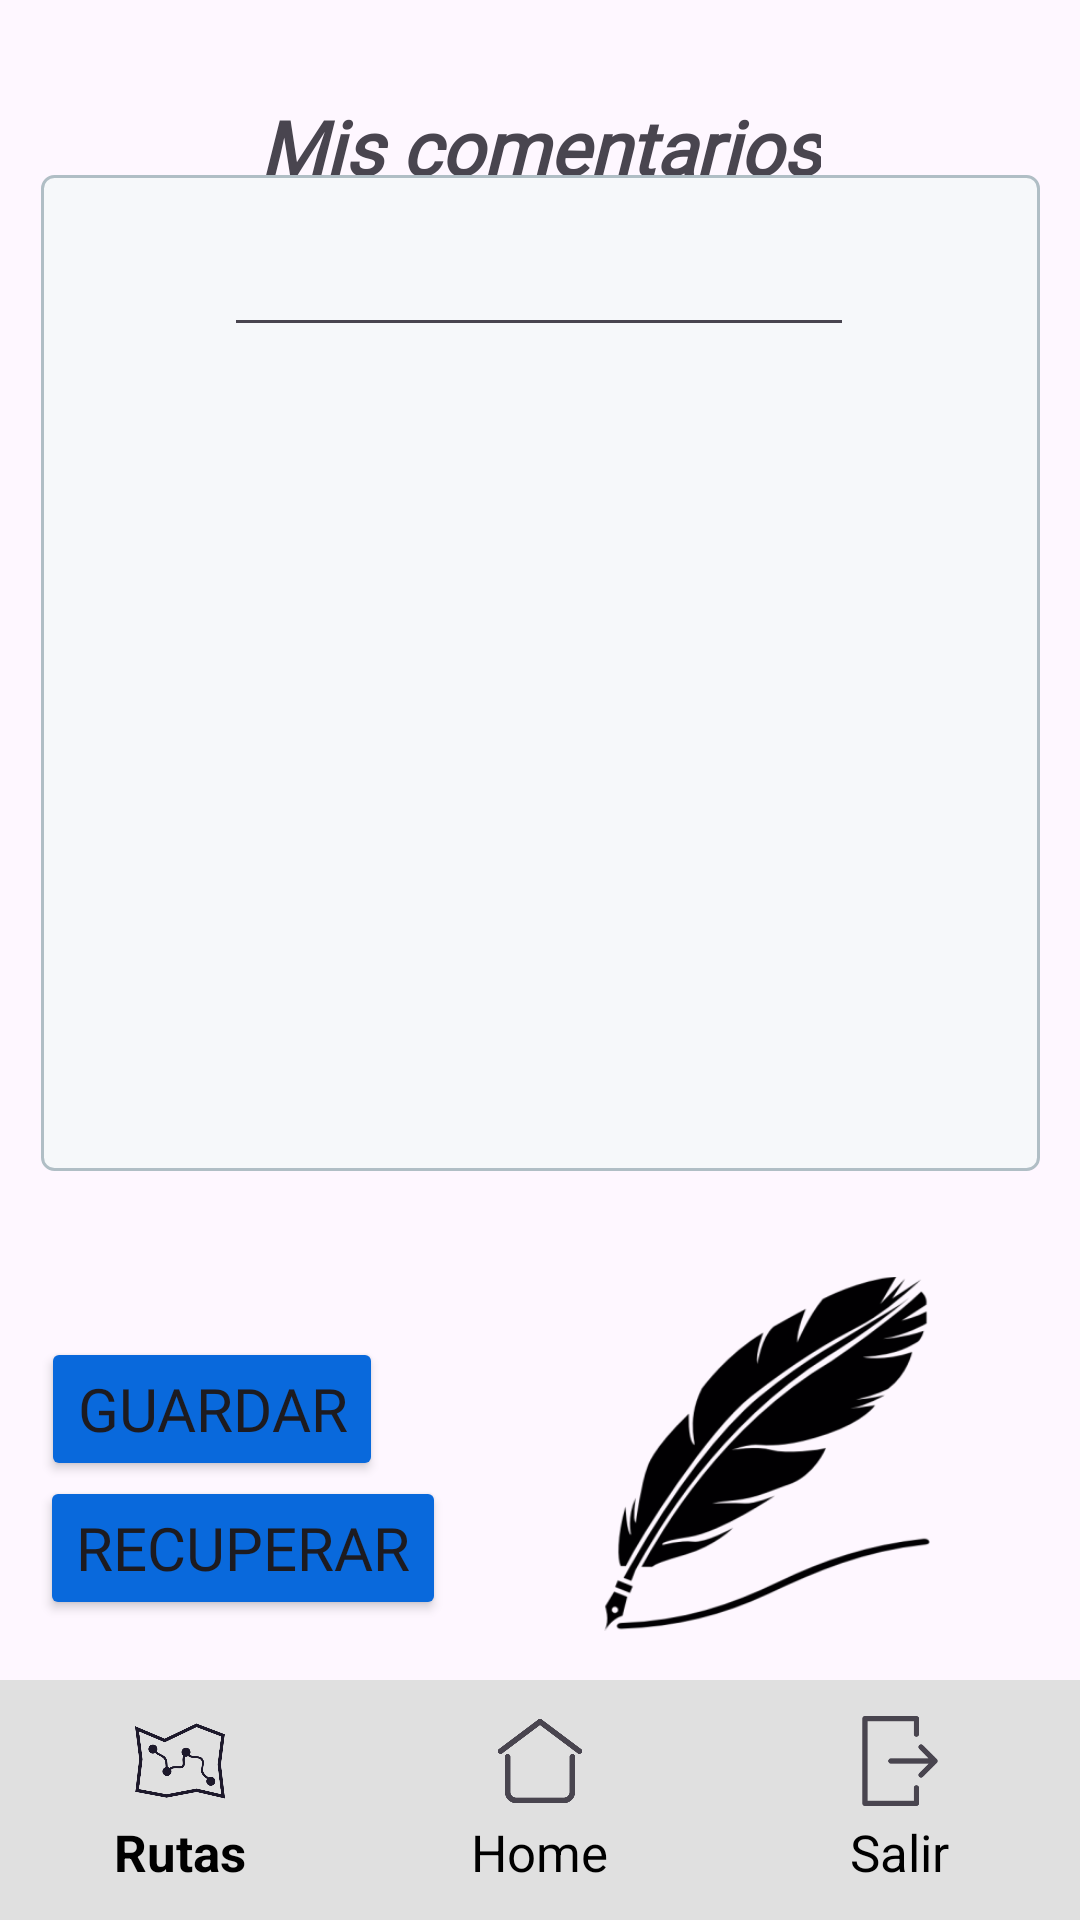

Reconstruct the res/layout file that produces this screen, plus the resources it refers to.
<!-- AndroidManifest.xml: application theme Theme.My_Application_Unidad3_Tarea1 -->
<!-- res/layout/activity_main_comentarios.xml -->
<?xml version="1.0" encoding="utf-8"?>
<androidx.constraintlayout.widget.ConstraintLayout xmlns:android="http://schemas.android.com/apk/res/android"
    xmlns:app="http://schemas.android.com/apk/res-auto"
    xmlns:tools="http://schemas.android.com/tools"
    android:id="@+id/main"
    android:layout_width="match_parent"
    android:layout_height="match_parent"
    tools:context=".control.MainActivity_Comentarios">

    <com.google.android.material.bottomnavigation.BottomNavigationView
        android:id="@+id/bottomNavigationView_MainActivity_Comentarios"
        android:layout_width="match_parent"
        android:layout_height="wrap_content"
        android:background="#E0E0E0"
        app:itemIconSize="30dp"
        app:itemTextAppearanceActive="@style/BottomNavTextActive"
        app:itemTextAppearanceInactive="@style/BottomNavTextInactive"
        app:itemTextColor="#000000"
        app:layout_constraintBottom_toBottomOf="parent"
        app:layout_constraintEnd_toEndOf="parent"
        app:layout_constraintHorizontal_bias="0.0"
        app:layout_constraintStart_toStartOf="parent"
        app:layout_constraintTop_toTopOf="parent"
        app:layout_constraintVertical_bias="1.0"
        app:menu="@menu/menu_mainactivityhome" />

    <TextView
        android:id="@+id/textView_infoMisComentarios"
        android:layout_width="wrap_content"
        android:layout_height="wrap_content"
        android:fontFamily="@font/alike_angular"
        android:text="Mis comentarios"
        android:textSize="25sp"
        android:textStyle="bold|italic"
        app:layout_constraintBottom_toBottomOf="parent"
        app:layout_constraintEnd_toEndOf="parent"
        app:layout_constraintStart_toStartOf="parent"
        app:layout_constraintTop_toTopOf="parent"
        app:layout_constraintVertical_bias="0.053" />

    <Button
        android:id="@+id/button_guardar"
        android:layout_width="wrap_content"
        android:layout_height="wrap_content"
        android:backgroundTint="#0969dc"
        android:fontFamily="@font/alata"
        android:text="Guardar"
        android:textSize="20sp"
        app:layout_constraintBottom_toBottomOf="parent"
        app:layout_constraintEnd_toEndOf="parent"
        app:layout_constraintHorizontal_bias="0.056"
        app:layout_constraintStart_toStartOf="parent"
        app:layout_constraintTop_toTopOf="parent"
        app:layout_constraintVertical_bias="0.753" />

    <Button
        android:id="@+id/button_recuperarDatos"
        android:layout_width="wrap_content"
        android:layout_height="wrap_content"
        android:backgroundTint="#0969dc"
        android:fontFamily="@font/alata"
        android:text="Recuperar"
        android:textSize="20sp"
        app:layout_constraintBottom_toBottomOf="parent"
        app:layout_constraintEnd_toEndOf="parent"
        app:layout_constraintHorizontal_bias="0.059"
        app:layout_constraintStart_toStartOf="parent"
        app:layout_constraintTop_toTopOf="parent"
        app:layout_constraintVertical_bias="0.831" />

    <androidx.constraintlayout.widget.ConstraintLayout
        android:layout_width="333dp"
        android:layout_height="332dp"
        android:background="@drawable/border_background"
        app:layout_constraintBottom_toBottomOf="parent"
        app:layout_constraintEnd_toEndOf="parent"
        app:layout_constraintStart_toStartOf="parent"
        app:layout_constraintTop_toTopOf="parent"
        app:layout_constraintVertical_bias="0.189">

        <EditText
            android:id="@+id/editText_misComentarios"
            android:layout_width="wrap_content"
            android:layout_height="wrap_content"
            android:ems="10"
            android:gravity="start|top"
            android:inputType="textMultiLine"
            app:layout_constraintBottom_toBottomOf="parent"
            app:layout_constraintEnd_toEndOf="parent"
            app:layout_constraintHorizontal_bias="0.495"
            app:layout_constraintStart_toStartOf="parent"
            app:layout_constraintTop_toTopOf="parent"
            app:layout_constraintVertical_bias="0.055" />
    </androidx.constraintlayout.widget.ConstraintLayout>

    <ImageView
        android:id="@+id/imageView"
        android:layout_width="118dp"
        android:layout_height="121dp"
        app:layout_constraintBottom_toBottomOf="parent"
        app:layout_constraintEnd_toEndOf="parent"
        app:layout_constraintHorizontal_bias="0.812"
        app:layout_constraintStart_toStartOf="parent"
        app:layout_constraintTop_toTopOf="parent"
        app:layout_constraintVertical_bias="0.817"
        app:srcCompat="@mipmap/ic_pluma_foreground" />
</androidx.constraintlayout.widget.ConstraintLayout>
<!-- resources referenced by this layout -->
<resources>
  <!-- drawable border_background (drawable) -->
  <shape xmlns:android="http://schemas.android.com/apk/res/android">
      
      <solid android:color="#F6F8FA" />
      
      <stroke
          android:width="1dp"
          android:color="#B0BEC5" /> 
      
      <corners android:radius="4dp" />
  </shape>
  <!-- mipmap ic_pluma_foreground: webp bitmap (mipmap-hdpi, 4346 bytes) -->
  <style name="BottomNavTextActive">
          <item name="android:textSize">17sp</item>
          <item name="android:textColor">#000000</item>
      </style>
  <style name="BottomNavTextInactive">
          <item name="android:textSize">17sp</item>
          <item name="android:textColor">#000000</item>
      </style>
  <style name="Theme.My_Application_Unidad3_Tarea1" parent="Base.Theme.My_Application_Unidad3_Tarea1" />
  <style name="Base.Theme.My_Application_Unidad3_Tarea1" parent="Theme.Material3.DayNight.NoActionBar">
          
          
      </style>
</resources>
